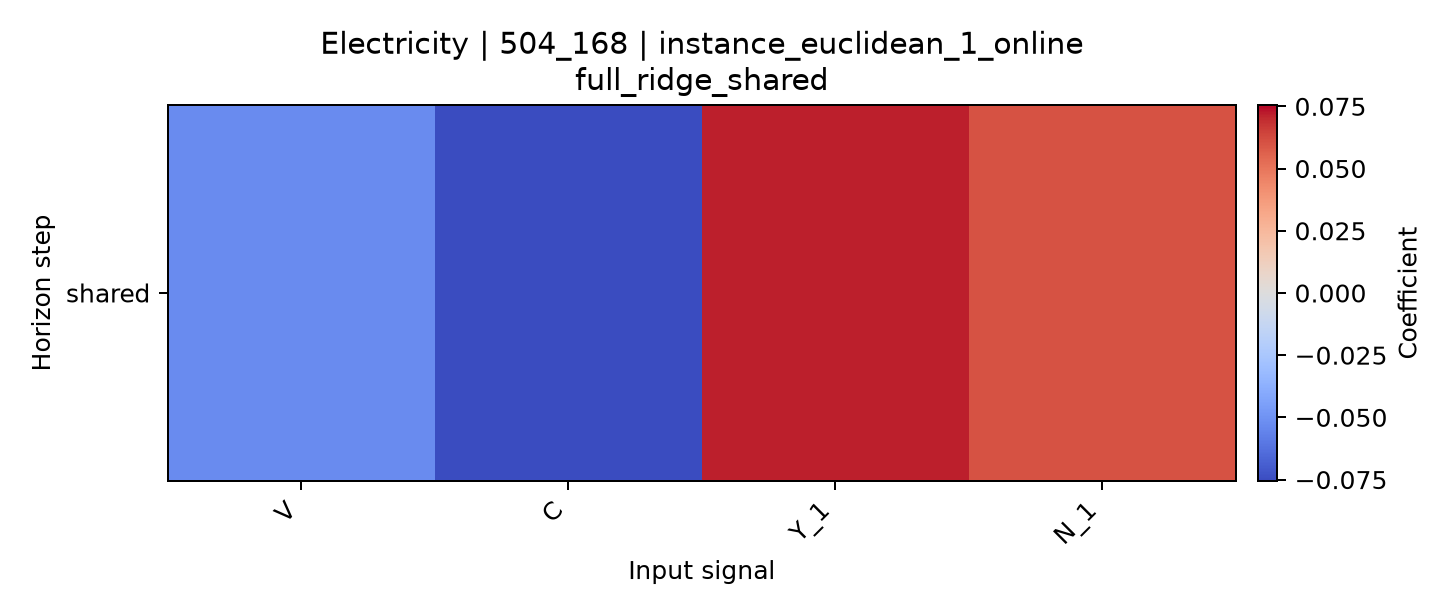

Data behind this chart, as committed beside it:
horizon, V, C, Y_1, N_1
shared, -0.0529, -0.07553, 0.07179, 0.06043
